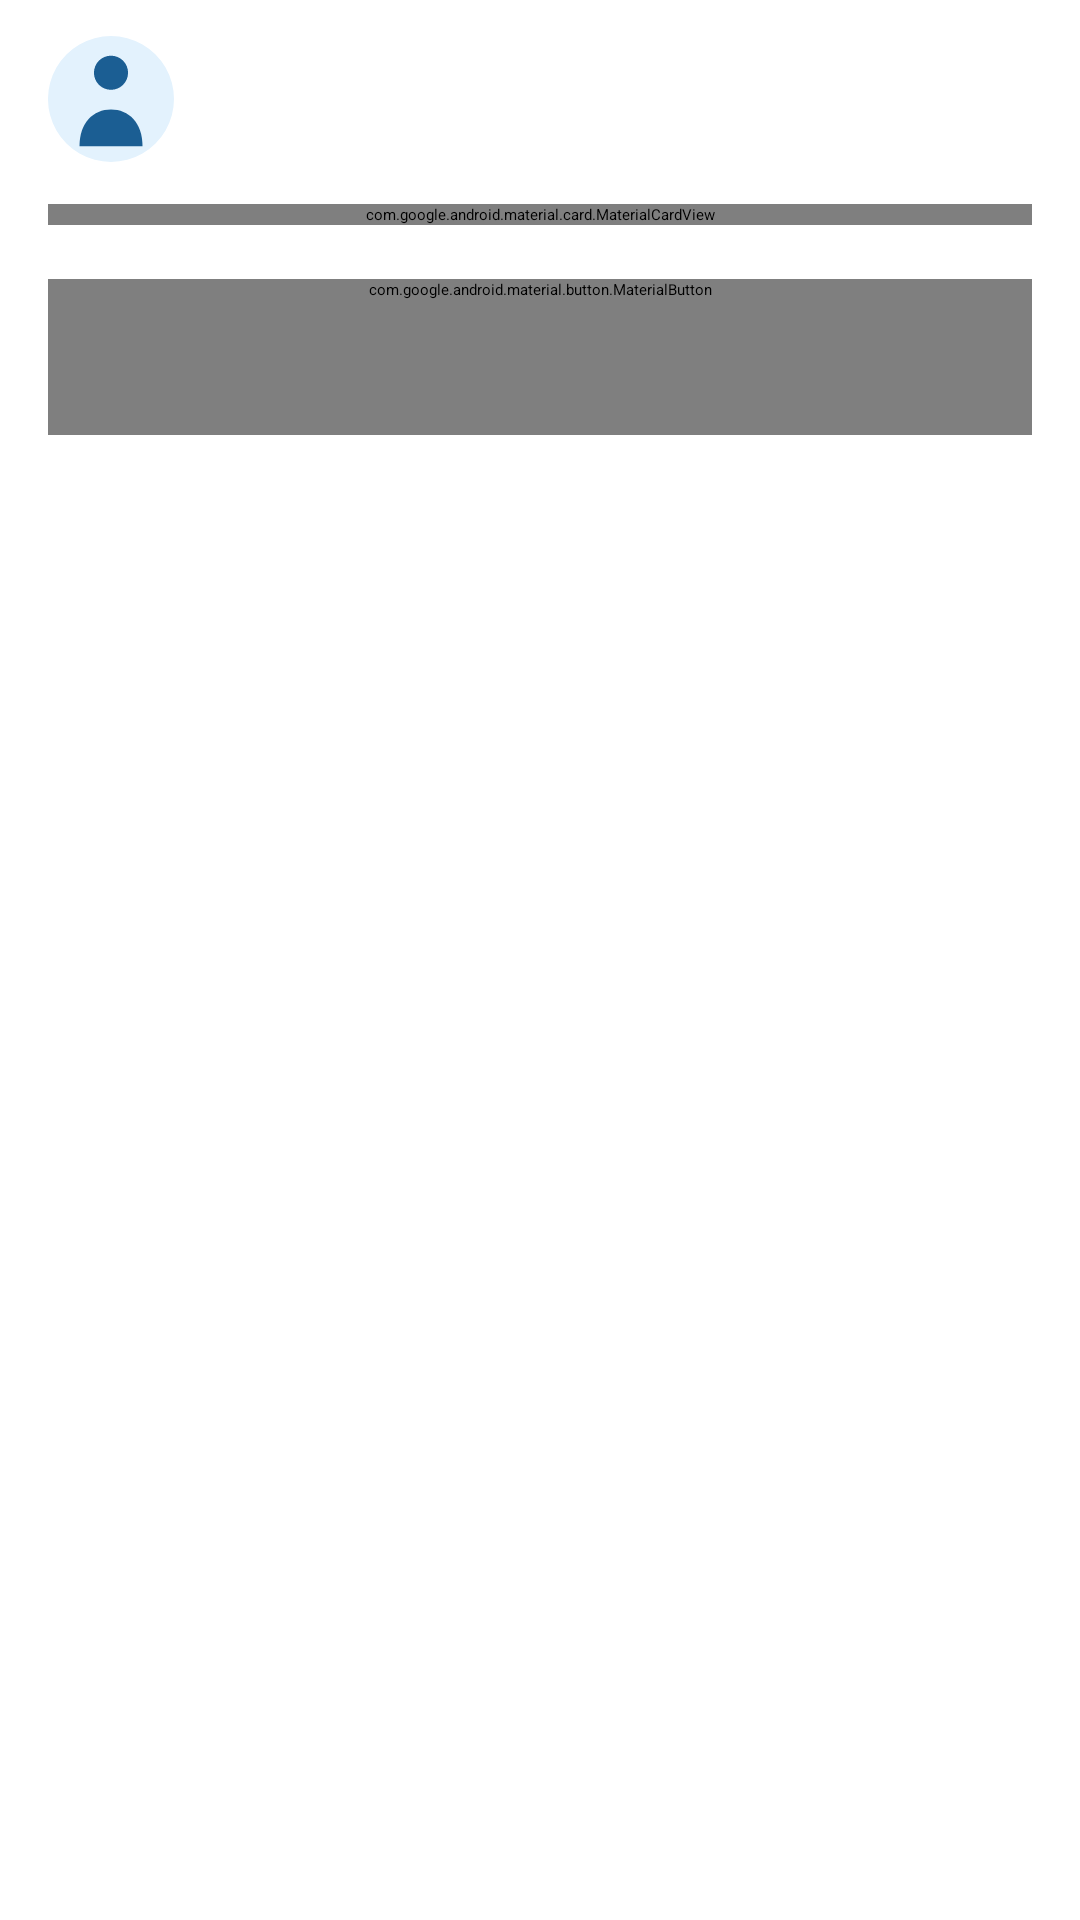

The Android layout XML behind this screen, and the referenced resources:
<!-- AndroidManifest.xml: application theme Theme.Exp4 -->
<!-- res/layout/view_profile_display.xml -->
<?xml version="1.0" encoding="utf-8"?>
<ScrollView xmlns:android="http://schemas.android.com/apk/res/android"
    xmlns:app="http://schemas.android.com/apk/res-auto"
    xmlns:tools="http://schemas.android.com/tools"
    android:layout_width="match_parent"
    android:layout_height="match_parent"
    android:fillViewport="true">

    <LinearLayout
        android:layout_width="match_parent"
        android:layout_height="wrap_content"
        android:orientation="vertical"
        android:paddingStart="16dp"
        android:paddingTop="12dp"
        android:paddingEnd="16dp"
        android:paddingBottom="16dp">

        <LinearLayout
            android:layout_width="match_parent"
            android:layout_height="wrap_content"
            android:gravity="center_vertical"
            android:orientation="horizontal">

            <ImageView
                android:layout_width="42dp"
                android:layout_height="42dp"
                android:contentDescription="@string/label_avatar"
                android:src="@drawable/ic_avatar" />

            <LinearLayout
                android:layout_width="0dp"
                android:layout_height="wrap_content"
                android:layout_marginStart="12dp"
                android:layout_weight="1"
                android:orientation="vertical">

                <TextView
                    android:id="@+id/tvWelcome"
                    android:layout_width="wrap_content"
                    android:layout_height="wrap_content"
                    android:textAppearance="?attr/textAppearanceTitleMedium"
                    android:textStyle="bold"
                    tools:text="你好" />

                <TextView
                    android:layout_width="wrap_content"
                    android:layout_height="wrap_content"
                    android:text="@string/main_subtitle"
                    android:textAppearance="?attr/textAppearanceBodySmall"
                    android:textColor="?attr/colorOnSurfaceVariant" />
            </LinearLayout>
        </LinearLayout>

        <com.google.android.material.card.MaterialCardView
            android:layout_width="match_parent"
            android:layout_height="wrap_content"
            android:layout_marginTop="14dp"
            app:cardCornerRadius="16dp"
            app:cardElevation="2dp">

            <LinearLayout
                android:layout_width="match_parent"
                android:layout_height="wrap_content"
                android:orientation="vertical"
                android:paddingStart="16dp"
                android:paddingTop="18dp"
                android:paddingEnd="16dp"
                android:paddingBottom="18dp">

                
                <ImageView
                    android:id="@+id/ivAvatar"
                    android:layout_width="84dp"
                    android:layout_height="84dp"
                    android:layout_gravity="center_horizontal"
                    android:contentDescription="@string/label_avatar"
                    android:src="@drawable/ic_avatar" />

                
                <LinearLayout
                    style="@style/InfoRow"
                    android:layout_marginTop="18dp">

                    <TextView
                        style="@style/InfoLabel"
                        android:text="@string/label_name" />

                    <TextView
                        android:id="@+id/tvInfoName"
                        style="@style/InfoValue"
                        tools:text="李飞乐" />
                </LinearLayout>

                
                <LinearLayout style="@style/InfoRow">

                    <TextView
                        style="@style/InfoLabel"
                        android:text="@string/label_gender" />

                    <TextView
                        android:id="@+id/tvInfoGender"
                        style="@style/InfoValue"
                        tools:text="男" />
                </LinearLayout>

                
                <LinearLayout style="@style/InfoRow">

                    <TextView
                        style="@style/InfoLabel"
                        android:text="@string/label_student_id" />

                    <TextView
                        android:id="@+id/tvInfoStudentId"
                        style="@style/InfoValue"
                        tools:text="2024110516" />
                </LinearLayout>

                
                <LinearLayout style="@style/InfoRow">

                    <TextView
                        style="@style/InfoLabel"
                        android:text="@string/label_phone" />

                    <TextView
                        android:id="@+id/tvInfoPhone"
                        style="@style/InfoValue"
                        tools:text="13888888888" />
                </LinearLayout>

                
                <LinearLayout style="@style/InfoRow">

                    <TextView
                        style="@style/InfoLabel"
                        android:text="@string/label_email" />

                    <TextView
                        android:id="@+id/tvInfoEmail"
                        style="@style/InfoValue"
                        tools:text="email@email.com" />
                </LinearLayout>

                
                <LinearLayout style="@style/InfoRow">

                    <TextView
                        style="@style/InfoLabel"
                        android:text="@string/label_hobbies" />

                    <TextView
                        android:id="@+id/tvInfoHobbies"
                        style="@style/InfoValue"
                        tools:text="旅游、阅读" />
                </LinearLayout>

                
                <LinearLayout style="@style/InfoRow">

                    <TextView
                        style="@style/InfoLabel"
                        android:text="@string/label_high_score" />

                    <TextView
                        android:id="@+id/tvInfoHighScore"
                        style="@style/InfoValue"
                        android:textColor="?attr/colorPrimary"
                        tools:text="0 分" />
                </LinearLayout>
            </LinearLayout>
        </com.google.android.material.card.MaterialCardView>

        <com.google.android.material.button.MaterialButton
            android:id="@+id/btnEdit"
            android:layout_width="match_parent"
            android:layout_height="wrap_content"
            android:layout_marginTop="18dp"
            android:minHeight="52dp"
            android:text="@string/btn_edit_info"
            android:textSize="15sp" />

        <TextView
            android:layout_width="match_parent"
            android:layout_height="wrap_content"
            android:layout_marginTop="18dp"
            android:lineSpacingExtra="4dp"
            android:text="@string/profile_tip"
            android:textAppearance="?attr/textAppearanceBodySmall"
            android:textColor="?attr/colorOnSurfaceVariant" />
    </LinearLayout>
</ScrollView>
<!-- resources referenced by this layout -->
<resources>
  <!-- drawable ic_avatar (drawable) -->
  <?xml version="1.0" encoding="utf-8"?>
  <vector xmlns:android="http://schemas.android.com/apk/res/android"
      android:width="96dp"
      android:height="96dp"
      android:viewportWidth="96"
      android:viewportHeight="96">
      
      <path
          android:fillColor="#E3F2FD"
          android:pathData="M48,0 A48,48 0 1,1 47.99,0 Z" />
      
      <path
          android:fillColor="#1B5E93"
          android:pathData="M48,28 m-13,0 a13,13 0 1,0 26,0 a13,13 0 1,0 -26,0 Z" />
      <path
          android:fillColor="#1B5E93"
          android:pathData="M24,84 C24,66 34.5,56 48,56 C61.5,56 72,66 72,84 Z" />
  </vector>
  <string name="btn_edit_info">修改个人信息</string>
  <string name="label_avatar">头像</string>
  <string name="label_email">邮件地址：</string>
  <string name="label_gender">性别：</string>
  <string name="label_high_score">游戏最高分：</string>
  <string name="label_hobbies">爱好：</string>
  <string name="label_name">姓名：</string>
  <string name="label_phone">电话：</string>
  <string name="label_student_id">学号：</string>
  <string name="main_subtitle">Android 实验四 · 翻牌配对游戏</string>
  <style name="InfoLabel">
          <item name="android:layout_width">96dp</item>
          <item name="android:layout_height">wrap_content</item>
          <item name="android:textAppearance">?attr/textAppearanceBodyLarge</item>
          <item name="android:textColor">?attr/colorOnSurfaceVariant</item>
      </style>
  <style name="InfoRow">
          <item name="android:layout_width">match_parent</item>
          <item name="android:layout_height">wrap_content</item>
          <item name="android:layout_marginTop">13dp</item>
          <item name="android:gravity">top</item>
          <item name="android:orientation">horizontal</item>
      </style>
  <style name="InfoValue">
          <item name="android:layout_width">0dp</item>
          <item name="android:layout_height">wrap_content</item>
          <item name="android:layout_weight">1</item>
          <item name="android:textAppearance">?attr/textAppearanceBodyLarge</item>
          <item name="android:textColor">?attr/colorOnSurface</item>
          <item name="android:textStyle">bold</item>
      </style>
</resources>
